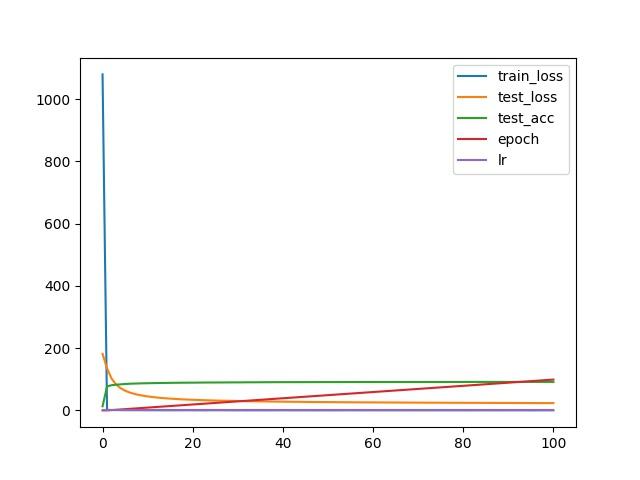

Source data for this figure (header and first rows):
, train_loss, test_loss, test_acc, epoch, lr
0, 1079, 181.8, 13.14, 0, 0.0001
1, 1.721, 134.7, 77.09, 0, 0.0001
2, 1.294, 102.3, 80.89, 1, 0.0001
3, 1.076, 83.24, 82.64, 2, 0.0001
4, 0.8926, 71.36, 83.69, 3, 0.0001
5, 0.7907, 63.34, 84.85, 4, 0.0001
6, 0.7628, 57.61, 85.62, 5, 0.0001
7, 0.7669, 53.28, 86.13, 6, 0.0001
8, 0.7114, 49.88, 86.58, 7, 0.0001
9, 0.6763, 47.16, 87.02, 8, 0.0001
10, 0.5059, 44.91, 87.27, 9, 0.0001
11, 0.5118, 43.02, 87.6, 10, 0.0001
12, 0.5396, 41.43, 87.76, 11, 0.0001
13, 0.4408, 40.05, 88.01, 12, 0.0001
14, 0.4796, 38.86, 88.2, 13, 0.0001
15, 0.4167, 37.81, 88.51, 14, 0.0001
16, 0.5278, 36.88, 88.71, 15, 0.0001
17, 0.4764, 36.06, 88.8, 16, 0.0001
18, 0.4832, 35.32, 88.96, 17, 0.0001
19, 0.4929, 34.65, 89.06, 18, 0.0001
20, 0.4662, 34.05, 89.16, 19, 0.0001
21, 0.4239, 33.51, 89.27, 20, 0.0001
22, 0.3741, 33.01, 89.43, 21, 0.0001
23, 0.4433, 32.55, 89.52, 22, 0.0001
24, 0.4598, 32.12, 89.66, 23, 0.0001
25, 0.567, 31.73, 89.66, 24, 0.0001
26, 0.5275, 31.36, 89.78, 25, 0.0001
27, 0.4883, 31.02, 89.81, 26, 0.0001
28, 0.4269, 30.7, 89.93, 27, 0.0001
29, 0.3389, 30.4, 89.98, 28, 0.0001
30, 0.3777, 30.12, 90.03, 29, 0.0001
31, 0.3622, 29.86, 90.12, 30, 0.0001
32, 0.2449, 29.6, 90.24, 31, 0.0001
33, 0.3181, 29.37, 90.29, 32, 0.0001
34, 0.3682, 29.14, 90.37, 33, 0.0001
35, 0.4306, 28.93, 90.46, 34, 0.0001
36, 0.3749, 28.73, 90.51, 35, 0.0001
37, 0.3308, 28.55, 90.57, 36, 0.0001
38, 0.3344, 28.36, 90.65, 37, 0.0001
39, 0.5148, 28.19, 90.66, 38, 0.0001
40, 0.4773, 28.03, 90.71, 39, 0.0001
41, 0.3523, 27.87, 90.74, 40, 0.0001
42, 0.3494, 27.71, 90.77, 41, 0.0001
43, 0.4261, 27.56, 90.78, 42, 0.0001
44, 0.3314, 27.42, 90.81, 43, 0.0001
45, 0.3324, 27.29, 90.85, 44, 0.0001
46, 0.3457, 27.15, 90.85, 45, 0.0001
47, 0.2619, 27.03, 90.89, 46, 0.0001
48, 0.2516, 26.9, 90.91, 47, 0.0001
49, 0.4178, 26.79, 90.9, 48, 0.0001
50, 0.3129, 26.68, 90.93, 49, 0.0001
51, 0.3057, 26.57, 90.97, 50, 0.0001
52, 0.2616, 26.46, 90.97, 51, 0.0001
53, 0.2838, 26.36, 91.02, 52, 0.0001
54, 0.406, 26.26, 91.06, 53, 0.0001
55, 0.4424, 26.16, 91.07, 54, 0.0001
56, 0.3109, 26.07, 91.07, 55, 0.0001
57, 0.4448, 25.97, 91.13, 56, 0.0001
58, 0.3306, 25.88, 91.15, 57, 0.0001
59, 0.385, 25.79, 91.15, 58, 0.0001
... 41 more rows
